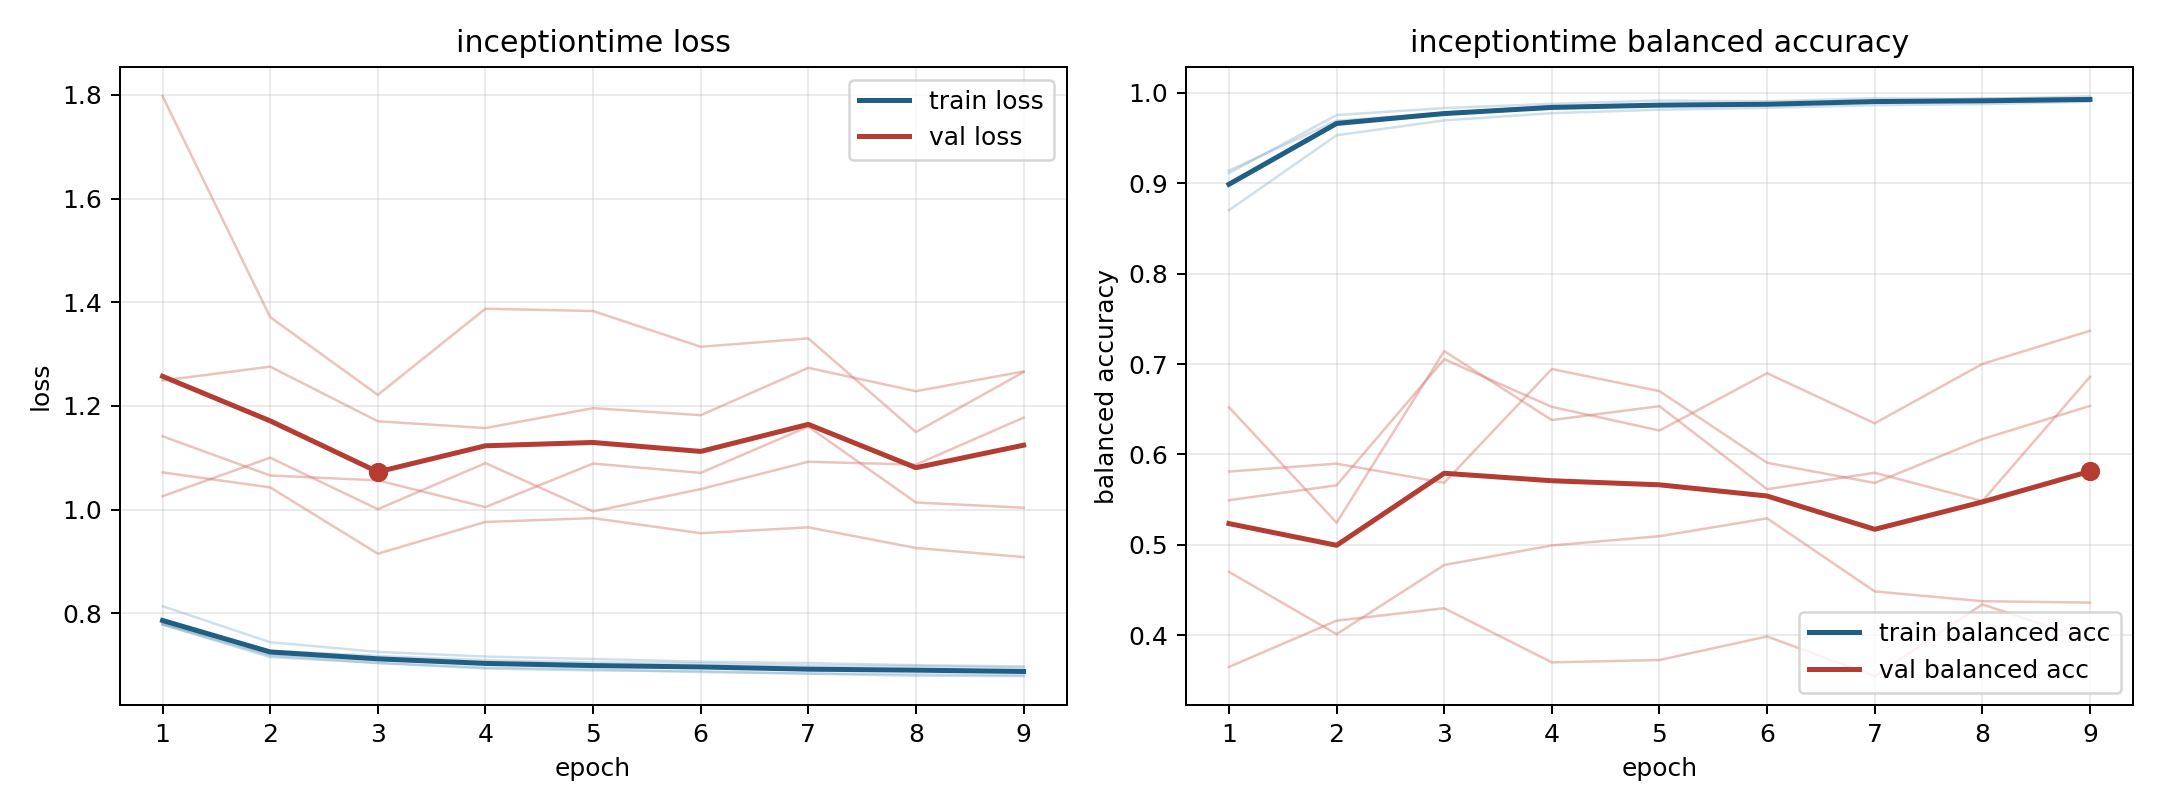

The table this chart was drawn from, first rows:
model, fold, epoch, train_loss, train_balanced_accuracy, val_loss, val_balanced_accuracy
inceptiontime, 1, 1, 0.7779, 0.9003, 1.141, 0.581
inceptiontime, 1, 2, 0.7183, 0.965, 1.066, 0.5897
inceptiontime, 1, 3, 0.7036, 0.9777, 1.056, 0.5686
inceptiontime, 1, 4, 0.6954, 0.9834, 1.005, 0.6944
inceptiontime, 1, 5, 0.6917, 0.9868, 1.089, 0.67
inceptiontime, 1, 6, 0.6865, 0.9883, 1.071, 0.5907
inceptiontime, 1, 7, 0.6835, 0.9901, 1.16, 0.5684
inceptiontime, 1, 8, 0.6794, 0.994, 1.014, 0.6169
inceptiontime, 1, 9, 0.6787, 0.994, 1.004, 0.6536
inceptiontime, 2, 1, 0.7811, 0.9112, 1.249, 0.47
inceptiontime, 2, 2, 0.7205, 0.9754, 1.276, 0.4011
inceptiontime, 2, 3, 0.7093, 0.9832, 1.17, 0.4776
inceptiontime, 2, 4, 0.7015, 0.9878, 1.157, 0.4993
inceptiontime, 2, 5, 0.6969, 0.9915, 1.196, 0.5095
inceptiontime, 2, 6, 0.6974, 0.9907, 1.182, 0.5292
inceptiontime, 2, 7, 0.6905, 0.9941, 1.273, 0.4484
inceptiontime, 2, 8, 0.6915, 0.9931, 1.228, 0.4376
inceptiontime, 2, 9, 0.6866, 0.9963, 1.266, 0.436
inceptiontime, 3, 1, 0.8136, 0.8701, 1.072, 0.5493
inceptiontime, 3, 2, 0.7441, 0.9531, 1.043, 0.5658
inceptiontime, 3, 3, 0.7254, 0.9695, 0.9149, 0.7053
inceptiontime, 3, 4, 0.7164, 0.9775, 0.9761, 0.6525
inceptiontime, 3, 5, 0.7116, 0.9814, 0.9835, 0.6264
inceptiontime, 3, 6, 0.7066, 0.9835, 0.9544, 0.6898
inceptiontime, 3, 7, 0.7038, 0.9864, 0.9657, 0.6344
inceptiontime, 3, 8, 0.6998, 0.9875, 0.9259, 0.7
inceptiontime, 3, 9, 0.6975, 0.9903, 0.9084, 0.7367
inceptiontime, 4, 1, 0.7793, 0.914, 1.797, 0.3648
inceptiontime, 4, 2, 0.7279, 0.9692, 1.371, 0.416
inceptiontime, 4, 3, 0.7175, 0.9777, 1.221, 0.4298
inceptiontime, 4, 4, 0.7095, 0.985, 1.387, 0.3699
inceptiontime, 4, 5, 0.7052, 0.9852, 1.383, 0.3725
inceptiontime, 4, 6, 0.7032, 0.9875, 1.314, 0.3985
inceptiontime, 4, 7, 0.6988, 0.9907, 1.33, 0.3547
inceptiontime, 4, 8, 0.698, 0.9906, 1.15, 0.4341
inceptiontime, 4, 9, 0.6951, 0.9914, 1.265, 0.3942
inceptiontime, 5, 1, 0.7782, 0.8986, 1.026, 0.6521
inceptiontime, 5, 2, 0.7154, 0.9679, 1.1, 0.5244
inceptiontime, 5, 3, 0.7045, 0.9774, 1.001, 0.7142
inceptiontime, 5, 4, 0.6933, 0.9856, 1.09, 0.638
inceptiontime, 5, 5, 0.6897, 0.9872, 0.9963, 0.6533
inceptiontime, 5, 6, 0.6881, 0.9869, 1.039, 0.5615
inceptiontime, 5, 7, 0.6837, 0.9906, 1.092, 0.5797
inceptiontime, 5, 8, 0.6824, 0.9908, 1.087, 0.5483
inceptiontime, 5, 9, 0.6804, 0.9915, 1.177, 0.6858
